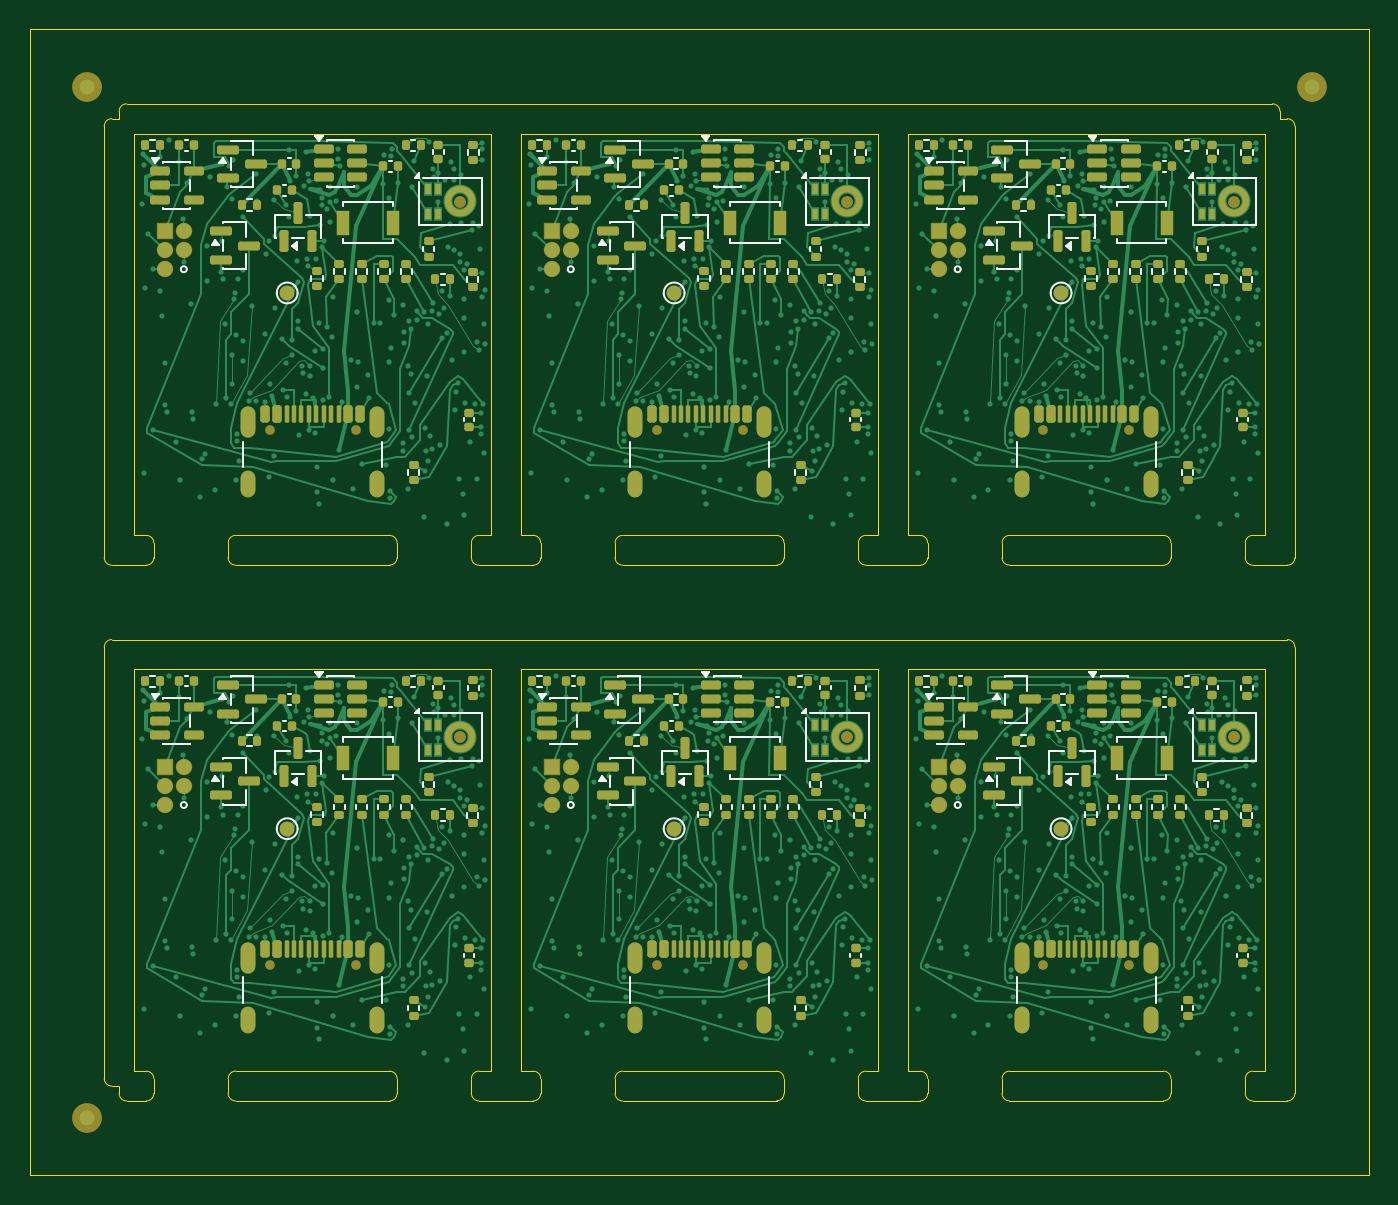
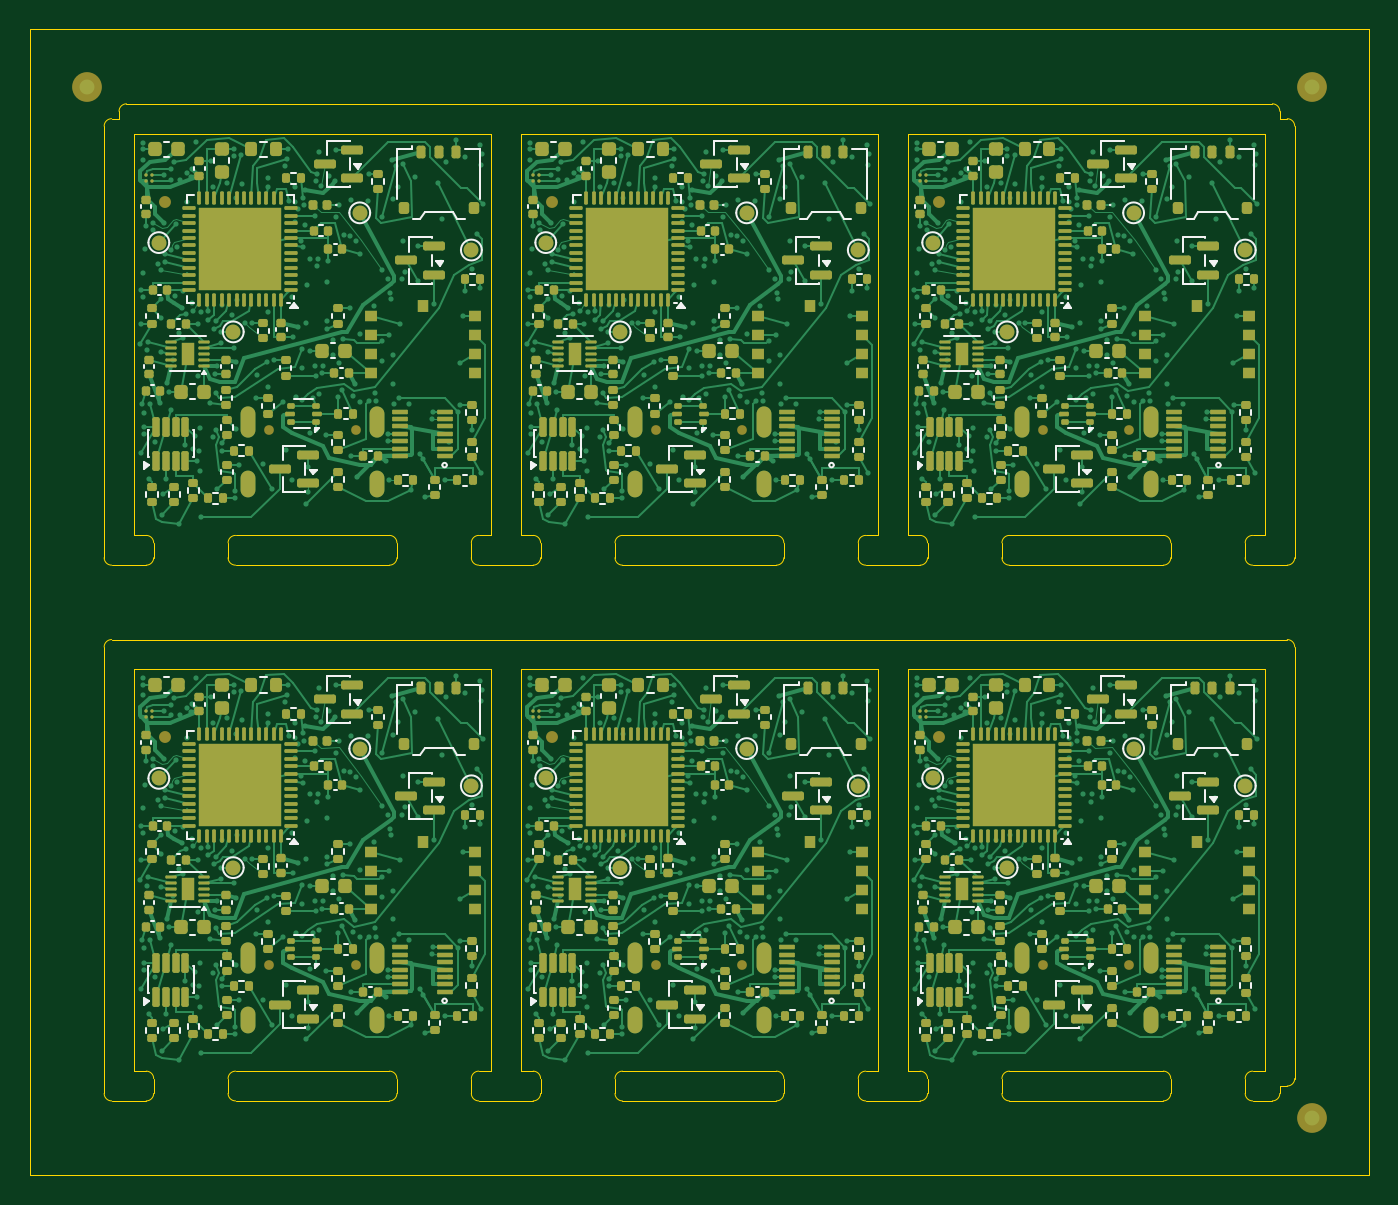
Circuit board: 9 layer files. Board 90.0 x 77.0 mm.
- bottom_copper: panel-B_Cu.gbl (227789 bytes)
- bottom_mask: panel-B_Mask.gbs (43056 bytes)
- paste: panel-B_Paste.gbp (42540 bytes)
- bottom_silk: panel-B_Silkscreen.gbo (99438 bytes)
- outline: panel-Edge_Cuts.gm1 (8933 bytes)
- top_copper: panel-F_Cu.gtl (154031 bytes)
- top_mask: panel-F_Mask.gts (22743 bytes)
- paste: panel-F_Paste.gtp (22635 bytes)
- top_silk: panel-F_Silkscreen.gto (58447 bytes)

=== bottom_copper: panel-B_Cu.gbl (227789 bytes, source omitted) ===
=== bottom_mask: panel-B_Mask.gbs (43056 bytes, source omitted) ===
=== paste: panel-B_Paste.gbp (42540 bytes, source omitted) ===
=== bottom_silk: panel-B_Silkscreen.gbo (99438 bytes, source omitted) ===
=== outline: panel-Edge_Cuts.gm1 (8933 bytes, source omitted) ===
=== top_copper: panel-F_Cu.gtl (154031 bytes, source omitted) ===
=== top_mask: panel-F_Mask.gts (22743 bytes, source omitted) ===
=== paste: panel-F_Paste.gtp (22635 bytes, source omitted) ===
=== top_silk: panel-F_Silkscreen.gto (58447 bytes, source omitted) ===
